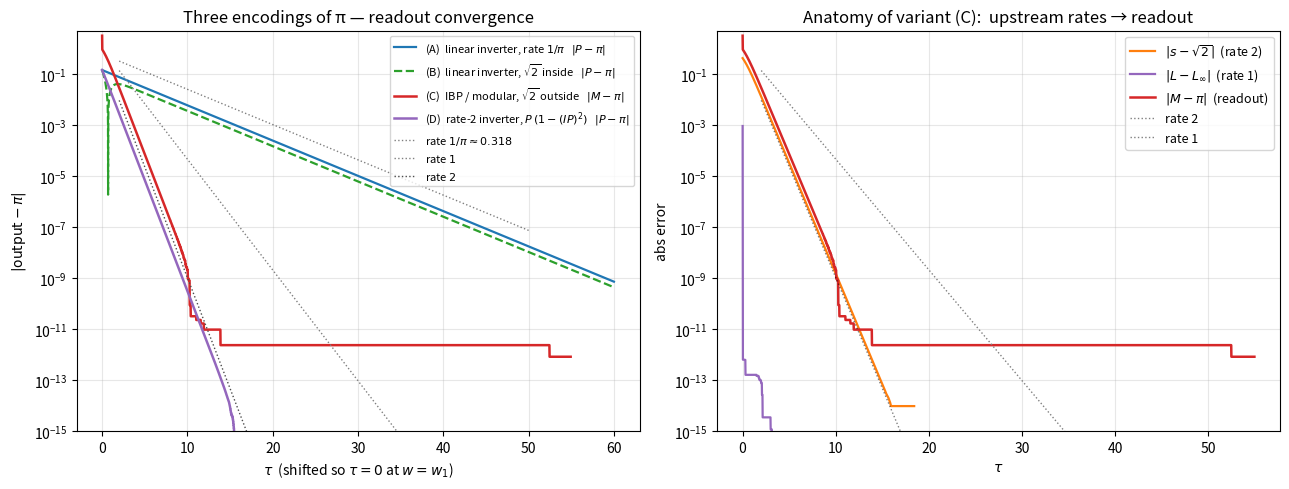

Write the Python code that produced this figure. (Note: this script raises an exception after producing the figure.)
"""
Ramanujan 1914 formula for 1/π — GPAC / PIVP simulation.

The series (Ramanujan, Quart. J. Math. 45 (1914), 350–372):

    1/π = (2√2/9801) · Σ_{k=0}^∞ (4k)!/(k!)^4 · (1103 + 26390 k) / 396^(4k).

Let a_k = (4k)!/(k!)^4 and f(z) = Σ a_k z^k. Then f satisfies

    θ^3 f = 256 z (θ + 1/4)(θ + 1/2)(θ + 3/4) f,     θ := z d/dz,

equivalently f(z) = ₃F₂(1/4, 1/2, 3/4; 1, 1; 256 z). Singular points at
z = 0 (MUM, triple indicial root), z = 1/256, z = ∞.

Ramanujan's evaluation point z₀ = 1/396⁴ is deep inside the disk of
convergence. The per-term geometric decay factor is 256 z₀ = 1/99⁴.

To make the GPAC model live on a comfortable domain, we rescale the
argument: let w := z / z₀ ∈ [0, 1] and g(w) := f(z₀ w) = Σ a_k z₀^k w^k.
Then g(1) = f(z₀), g'(1) = z₀ f'(z₀), and g satisfies

    w² (1 − 256 z₀ w) g''' = 3 w (384 z₀ w − 1) g''
                            + (816 z₀ w − 1) g'
                            + 24 z₀ g.

The other regular singular point is now at w = 1/(256 z₀) = 99⁴ ≈ 10⁸,
far outside our target w = 1.

GPAC / polynomial PIVP encoding. With state X = (w, Q, g, g', g'', P) and
Q := 1 / [w² (1 − 256 z₀ w)], and time-rescaling dw/dτ = 1 − w, every RHS
below is polynomial in X:

    dw/dτ   = 1 − w
    dQ/dτ   = −2 w (1 − 384 z₀ w) · Q² · (1 − w)
    dg/dτ   = g' · (1 − w)
    dg'/dτ  = g'' · (1 − w)
    dg''/dτ = Q · [3 w (384 z₀ w − 1) g'' + (816 z₀ w − 1) g' + 24 z₀ g] · (1 − w)
    dP/dτ   = 1 − I(X) · P,     I(X) := (2√2/9801) · (1103 · g + 26390 · g')

Readout: P(τ) → π exponentially as τ → ∞. Indeed w(τ) → 1 at rate 1 so
I(X(τ)) → 1/π at rate 1, and the linear inverter dP/dτ = 1 − I·P has
fixed point P = 1/I with decay rate I(∞) = 1/π ≈ 0.318.

Experiments in this file:
  (1) verify the recurrence (k+1)³ a_{k+1} = 4(4k+1)(4k+2)(4k+3) a_k;
  (2) direct partial-sum convergence of Ramanujan's series;
  (3) integrate the full 6-state polynomial PIVP and check w → 1,
      I → 1/π, P → π, and the exponential rates;
  (4) plot all three convergences.
"""

import math
import numpy as np
from scipy.integrate import solve_ivp
import matplotlib
matplotlib.use('Agg')
import matplotlib.pyplot as plt

# ---------------------------------------------------------------------------
# Constants

Z0 = 1.0 / (396.0 ** 4)                  # Ramanujan evaluation point
INV_PI = 1.0 / math.pi                   # target value
PREFAC = 2.0 * math.sqrt(2.0) / 9801.0   # (2√2/9801)
DECAY = 256.0 * Z0                       # per-term factor = 1/99⁴

# ---------------------------------------------------------------------------
# Coefficient sequence

def a_coeff(k):
    """a_k = (4k)!/(k!)⁴, using lgamma to stay in float range."""
    log_a = math.lgamma(4 * k + 1) - 4 * math.lgamma(k + 1)
    return math.exp(log_a)


def check_recurrence(kmax=30):
    worst = 0.0
    for k in range(kmax):
        lhs = (k + 1) ** 3 * a_coeff(k + 1)
        rhs = 4 * (4 * k + 1) * (4 * k + 2) * (4 * k + 3) * a_coeff(k)
        rel = abs(lhs - rhs) / max(abs(rhs), 1.0)
        worst = max(worst, rel)
    return worst


# ---------------------------------------------------------------------------
# Direct Ramanujan partial sum

def ramanujan_partial_sum(N):
    S = 0.0
    last_term = 0.0
    for k in range(N):
        t = a_coeff(k) * (1103.0 + 26390.0 * k) * (Z0 ** k)
        S += t
        last_term = t
    return PREFAC * S, last_term


# ---------------------------------------------------------------------------
# Series initial conditions for g(w) at small w₁

def g_series_ic(w1, N=40):
    """Truncated series g(w₁), g'(w₁), g''(w₁) from g(w) = Σ a_k z₀^k w^k."""
    g = 0.0
    gp = 0.0
    gpp = 0.0
    for k in range(N):
        ck = a_coeff(k) * (Z0 ** k)
        g += ck * w1 ** k
        if k >= 1:
            gp += ck * k * w1 ** (k - 1)
        if k >= 2:
            gpp += ck * k * (k - 1) * w1 ** (k - 2)
    return g, gp, gpp


# ---------------------------------------------------------------------------
# Polynomial PIVP in τ-coordinate

def pivp_poly(tau, X):
    w, Q, g, gp, gpp, P = X
    drift = 1.0 - w
    dw = drift
    # d/dw [w² (1 − 256 z₀ w)] = 2w − 3·256 z₀ w² = 2w (1 − 384 z₀ w)
    dQ = -2.0 * w * (1.0 - 384.0 * Z0 * w) * Q * Q * drift
    dg = gp * drift
    dgp = gpp * drift
    Lg = (3.0 * w * (384.0 * Z0 * w - 1.0) * gpp
          + (816.0 * Z0 * w - 1.0) * gp
          + 24.0 * Z0 * g)
    dgpp = Q * Lg * drift
    # Readout 1/π estimate, built polynomially from (g, g').
    I = PREFAC * (1103.0 * g + 26390.0 * gp)
    # Linear Newton–Raphson-free inverter: P → 1/I = π.
    dP = 1.0 - I * P
    return [dw, dQ, dg, dgp, dgpp, dP]


# --- Rational-constant variant: √2 grown in-system by a 1-D PIVP.
# Extra state s with s(0) = 1, ds/dτ = s(1 − s²/2).  Fixed points 0, ±√2;
# only s = √2 is stable with linearization rate 2.  Readout becomes
#     I(X) = (2/9801) · s · (1103 g + 26390 g')
# so every constant in the full PIVP is rational.

def pivp_poly_sqrt2(tau, X):
    w, Q, g, gp, gpp, P, s = X
    drift = 1.0 - w
    dw = drift
    dQ = -2.0 * w * (1.0 - 384.0 * Z0 * w) * Q * Q * drift
    dg = gp * drift
    dgp = gpp * drift
    Lg = (3.0 * w * (384.0 * Z0 * w - 1.0) * gpp
          + (816.0 * Z0 * w - 1.0) * gp
          + 24.0 * Z0 * g)
    dgpp = Q * Lg * drift
    I = (2.0 / 9801.0) * s * (1103.0 * g + 26390.0 * gp)
    dP = 1.0 - I * P
    ds = s * (1.0 - 0.5 * s * s)
    return [dw, dQ, dg, dgp, dgpp, dP, ds]


def run_pivp_sqrt2(w1=1e-3, T_MAX=60.0, n_steps=6000, P0=3.0, s0=1.0):
    g1, gp1, gpp1 = g_series_ic(w1, N=40)
    Q1 = 1.0 / (w1 * w1 * (1.0 - 256.0 * Z0 * w1))
    tau_start = -math.log(1.0 - w1)
    X0 = [w1, Q1, g1, gp1, gpp1, P0, s0]
    t_eval = np.linspace(tau_start, tau_start + T_MAX, n_steps)
    sol = solve_ivp(
        pivp_poly_sqrt2, [tau_start, tau_start + T_MAX], X0,
        t_eval=t_eval, method='DOP853', rtol=1e-12, atol=1e-14,
    )
    return sol, tau_start


# --- IBP / modular-composition variant.
# Move √2 outside the inverter.  Define
#     T(τ) := 1103 g + 26390 g'   →  T_∞ = 9801 / (2√2 π)
#     dL/dτ = 1 − T · L           →  L_∞   = 1 / T_∞ = 2√2 π / 9801
# and run the rational √2-generator s alongside.  The readout is
#     M := (9801/4) · s · L       →  M_∞   = (9801/4) · √2 · 2√2 π / 9801 = π.
# √2 enters only as a final scalar multiplication; the inverter chain
# never sees it.  The s08-hierarchy IBP bound is exactly the modular
# substitution lemma in this configuration: |M − π| ≤ (9801/4) ·
# (|L| · |s − √2| + √2 · |L − L_∞|), so M inherits the slower of the two
# upstream rates and adds no further loss.

def pivp_poly_ibp(tau, X):
    w, Q, g, gp, gpp, L, s = X
    drift = 1.0 - w
    dw = drift
    dQ = -2.0 * w * (1.0 - 384.0 * Z0 * w) * Q * Q * drift
    dg = gp * drift
    dgp = gpp * drift
    Lg = (3.0 * w * (384.0 * Z0 * w - 1.0) * gpp
          + (816.0 * Z0 * w - 1.0) * gp
          + 24.0 * Z0 * g)
    dgpp = Q * Lg * drift
    T = 1103.0 * g + 26390.0 * gp
    dL = 1.0 - T * L
    ds = s * (1.0 - 0.5 * s * s)
    return [dw, dQ, dg, dgp, dgpp, dL, ds]


# --- Rate-k inverter: replace the linear inverter dP/dτ = 1 − I·P
# (rate I = 1/π) by dP/dτ = P(1 − (I·P)^k).  In the rescaled variable
# x = I·P this is the logistic-k ODE dx/dτ = x(1 − x^k), whose stable
# fixed point x* = 1 has linearization δx' = −k δx, so the asymptotic
# rate is exactly k, independent of the value of I.  The asymptotic
# rate, not the order of convergence, is what changes — this is not
# the continuous analogue of Householder's iterative method (which
# trades order, not rate; in the continuous limit Householder still
# linearises at rate 1).

def pivp_poly_ratek(tau, X, k=2):
    w, Q, g, gp, gpp, P = X
    drift = 1.0 - w
    dw = drift
    dQ = -2.0 * w * (1.0 - 384.0 * Z0 * w) * Q * Q * drift
    dg = gp * drift
    dgp = gpp * drift
    Lg = (3.0 * w * (384.0 * Z0 * w - 1.0) * gpp
          + (816.0 * Z0 * w - 1.0) * gp
          + 24.0 * Z0 * g)
    dgpp = Q * Lg * drift
    I = PREFAC * (1103.0 * g + 26390.0 * gp)
    dP = P * (1.0 - (I * P) ** k)
    return [dw, dQ, dg, dgp, dgpp, dP]


def run_pivp_ratek(k=2, w1=1e-3, T_MAX=60.0, n_steps=6000, P0=3.0):
    g1, gp1, gpp1 = g_series_ic(w1, N=40)
    Q1 = 1.0 / (w1 * w1 * (1.0 - 256.0 * Z0 * w1))
    tau_start = -math.log(1.0 - w1)
    X0 = [w1, Q1, g1, gp1, gpp1, P0]
    t_eval = np.linspace(tau_start, tau_start + T_MAX, n_steps)
    sol = solve_ivp(
        lambda t, X: pivp_poly_ratek(t, X, k=k),
        [tau_start, tau_start + T_MAX], X0,
        t_eval=t_eval, method='DOP853', rtol=1e-12, atol=1e-14,
    )
    return sol, tau_start


def run_pivp_ibp(w1=1e-3, T_MAX=60.0, n_steps=6000, L0=0.0, s0=1.0):
    g1, gp1, gpp1 = g_series_ic(w1, N=40)
    Q1 = 1.0 / (w1 * w1 * (1.0 - 256.0 * Z0 * w1))
    tau_start = -math.log(1.0 - w1)
    X0 = [w1, Q1, g1, gp1, gpp1, L0, s0]
    t_eval = np.linspace(tau_start, tau_start + T_MAX, n_steps)
    sol = solve_ivp(
        pivp_poly_ibp, [tau_start, tau_start + T_MAX], X0,
        t_eval=t_eval, method='DOP853', rtol=1e-12, atol=1e-14,
    )
    return sol, tau_start


def run_pivp(w1=1e-3, T_MAX=60.0, n_steps=6000, P0=3.0):
    g1, gp1, gpp1 = g_series_ic(w1, N=40)
    Q1 = 1.0 / (w1 * w1 * (1.0 - 256.0 * Z0 * w1))
    # Re-parameterise time so that w(0) = w1 = 1 - e^{-τ_start}.
    tau_start = -math.log(1.0 - w1)
    X0 = [w1, Q1, g1, gp1, gpp1, P0]
    t_eval = np.linspace(tau_start, tau_start + T_MAX, n_steps)
    sol = solve_ivp(
        pivp_poly, [tau_start, tau_start + T_MAX], X0,
        t_eval=t_eval, method='DOP853', rtol=1e-12, atol=1e-14,
    )
    return sol, tau_start


# ---------------------------------------------------------------------------
# Main experiment

def main():
    print("=" * 72)
    print("  Ramanujan 1914  —  GPAC / polynomial PIVP experiment")
    print("=" * 72)
    print(f"  z₀ = 1/396⁴       = {Z0:.6e}")
    print(f"  256 z₀ (= 1/99⁴)  = {DECAY:.6e}")
    print(f"  target 1/π        = {INV_PI:.15f}")
    print(f"  prefactor 2√2/9801 = {PREFAC:.15f}")
    print()

    # --- (1) recurrence ---
    worst = check_recurrence(30)
    print(f"[1] recurrence  max relative error over k = 0..29 : {worst:.2e}")

    # --- (2) direct partial sum ---
    print()
    print("[2] direct partial-sum convergence of Ramanujan's series")
    Ns = [1, 2, 3, 4, 5, 6, 8, 10, 15, 20]
    for N in Ns:
        est, last = ramanujan_partial_sum(N)
        err = abs(est - INV_PI)
        print(f"    N={N:>3}  last term={last:>14.4e}  est={est:.15f}  err={err:.2e}")

    # --- (3) polynomial PIVP ---
    print()
    print("[3] polynomial PIVP  (state w, Q, g, g', g'', P; dw/dτ = 1 − w)")
    w1 = 1e-3
    sol, tau_start = run_pivp(w1=w1, T_MAX=60.0, n_steps=6000, P0=3.0)
    w_tau  = sol.y[0]; g_tau = sol.y[2]; gp_tau = sol.y[3]; P_tau = sol.y[5]
    est_tau = PREFAC * (1103.0 * g_tau + 26390.0 * gp_tau)
    err_invpi = np.abs(est_tau - INV_PI)
    err_pi    = np.abs(P_tau   - math.pi)
    print(f"    w₁ = {w1} ; τ_start = {tau_start:.3f}")
    print(f"    τ_max = {sol.t[-1]:.2f}   w(τ_max) = {w_tau[-1]:.10f}   "
          f"(1 − w) = {1 - w_tau[-1]:.2e}")
    print(f"    I(τ_max)  = {est_tau[-1]:.15f}   |I − 1/π| = {err_invpi[-1]:.2e}")
    print(f"    P(τ_max)  = {P_tau[-1]:.15f}    |P − π|   = {err_pi[-1]:.2e}")

    for label, errs, expected in [
        ('I → 1/π ', err_invpi, 1.0),
        ('P → π   ', err_pi,    INV_PI),
    ]:
        mask = (errs > 1e-14) & (sol.t > tau_start + 8.0) & (sol.t < sol.t[-1] - 5.0)
        if mask.sum() > 10:
            coeffs = np.polyfit(sol.t[mask], np.log(errs[mask]), 1)
            alpha = -coeffs[0]
            print(f"    {label} fitted exponential rate α ≈ {alpha:.4f}   "
                  f"(expected: {expected:.4f})")

    # --- (3b) rational-constant 7-state PIVP with √2 sub-generator ---
    print()
    print("[3b] 7-state PIVP with √2 sub-generator  (all constants rational)")
    sol2, _ = run_pivp_sqrt2(w1=w1, T_MAX=60.0, n_steps=6000, P0=3.0, s0=1.0)
    s_tau = sol2.y[6]; P_tau2 = sol2.y[5]; g_tau2 = sol2.y[2]; gp_tau2 = sol2.y[3]
    I_tau2 = (2.0 / 9801.0) * s_tau * (1103.0 * g_tau2 + 26390.0 * gp_tau2)
    err_s    = np.abs(s_tau - math.sqrt(2.0))
    err_I2   = np.abs(I_tau2 - INV_PI)
    err_pi2  = np.abs(P_tau2 - math.pi)
    print(f"    s(τ_max)  = {s_tau[-1]:.15f}     |s − √2|  = {err_s[-1]:.2e}")
    print(f"    I(τ_max)  = {I_tau2[-1]:.15f}   |I − 1/π| = {err_I2[-1]:.2e}")
    print(f"    P(τ_max)  = {P_tau2[-1]:.15f}    |P − π|   = {err_pi2[-1]:.2e}")
    # Compare to the 6-state variant (which uses 2√2/9801 as a hard-coded real constant).
    delta = err_pi2[-1] - err_pi[-1]
    print(f"    ΔP(τ_max) = {delta:+.2e}   (7-state minus 6-state — same ballpark means no bias accumulation)")

    for label, errs, expected in [
        ('s → √2 ',  err_s,   2.0),
        ('I → 1/π', err_I2,   1.0),
        ('P → π  ', err_pi2, INV_PI),
    ]:
        mask = (errs > 1e-14) & (sol2.t > tau_start + 8.0) & (sol2.t < sol2.t[-1] - 5.0)
        if mask.sum() > 10:
            coeffs = np.polyfit(sol2.t[mask], np.log(errs[mask]), 1)
            alpha = -coeffs[0]
            print(f"    {label} fitted exponential rate α ≈ {alpha:.4f}   "
                  f"(expected: {expected:.4f})")

    # --- (3d) Rate-k inverters: skip the 1/π low-pass entirely ---
    print()
    print("[3d] Rate-k inverters  dP/dτ = P(1 − (I·P)^k)  →  rate = k at P = 1/I")
    rate_k_results = {}
    for k in (1, 2, 3, 4):
        solk, _ = run_pivp_ratek(k=k, w1=w1, T_MAX=60.0, n_steps=6000, P0=3.0)
        Pk = solk.y[5]
        err_k = np.abs(Pk - math.pi)
        rate_k_results[k] = (solk, err_k)
        print(f"    k={k}  P(τ_max)={Pk[-1]:.15f}  |P − π|={err_k[-1]:.2e}")
        # Fit the exponential rate on the pre-saturation window only.
        # Higher-k variants saturate in just a few τ-units, so pick a
        # narrow window starting once the trajectory has settled.
        floor = 1e-13
        above_floor = err_k > floor
        if above_floor.any():
            t_in = solk.t[above_floor]
            e_in = err_k[above_floor]
            if len(t_in) > 30:
                t_lo = t_in[0] + 0.3 * (t_in[-1] - t_in[0])
                t_hi = t_in[0] + 0.85 * (t_in[-1] - t_in[0])
                mask = (solk.t >= t_lo) & (solk.t <= t_hi) & (err_k > floor)
                if mask.sum() > 8:
                    coeffs = np.polyfit(solk.t[mask], np.log(err_k[mask]), 1)
                    print(f"    k={k}  fitted exponential rate α ≈ {-coeffs[0]:.4f}   "
                          f"(expected: {k:.4f}; window τ∈[{t_lo:.1f},{t_hi:.1f}])")

    # --- (3c) IBP / modular variant: √2 outside the inverter ---
    print()
    print("[3c] IBP / modular PIVP  (√2 multiplied outside; inverter sees no √2)")
    sol3, _ = run_pivp_ibp(w1=w1, T_MAX=60.0, n_steps=6000, L0=0.0, s0=1.0)
    L_tau   = sol3.y[5]
    s_tau3  = sol3.y[6]
    g_tau3  = sol3.y[2]
    gp_tau3 = sol3.y[3]
    T_tau   = 1103.0 * g_tau3 + 26390.0 * gp_tau3
    T_inf   = 9801.0 / (2.0 * math.sqrt(2.0) * math.pi)
    L_inf   = 2.0 * math.sqrt(2.0) * math.pi / 9801.0
    M_tau   = (9801.0 / 4.0) * s_tau3 * L_tau
    err_T   = np.abs(T_tau - T_inf)
    err_L   = np.abs(L_tau - L_inf)
    err_s3  = np.abs(s_tau3 - math.sqrt(2.0))
    err_pi3 = np.abs(M_tau - math.pi)
    print(f"    T_∞ = 9801/(2√2 π) = {T_inf:.6f}")
    print(f"    L_∞ = 2√2 π/9801   = {L_inf:.6e}")
    print(f"    T(τ_max)  = {T_tau[-1]:.10f}    |T − T_∞|  = {err_T[-1]:.2e}")
    print(f"    L(τ_max)  = {L_tau[-1]:.15e}  |L − L_∞|  = {err_L[-1]:.2e}")
    print(f"    s(τ_max)  = {s_tau3[-1]:.15f}     |s − √2|  = {err_s3[-1]:.2e}")
    print(f"    M(τ_max)  = {M_tau[-1]:.15f}    |M − π|   = {err_pi3[-1]:.2e}")

    for label, errs in [
        ('T → T_∞', err_T),
        ('L → L_∞', err_L),
        ('s → √2 ',  err_s3),
        ('M → π  ',  err_pi3),
    ]:
        mask = (errs > 1e-14) & (sol3.t > tau_start + 8.0) & (sol3.t < sol3.t[-1] - 5.0)
        if mask.sum() > 10:
            coeffs = np.polyfit(sol3.t[mask], np.log(errs[mask]), 1)
            alpha = -coeffs[0]
            print(f"    {label} fitted exponential rate α ≈ {alpha:.4f}")

    # --- plot ---
    fig, axes = plt.subplots(1, 2, figsize=(13, 5))

    # Left: three-way comparison of the π-readout errors only.
    # Once a curve reaches the round-off floor it just bounces around;
    # plot the running minimum to show the decay envelope cleanly,
    # and stop the curve once the running minimum has stopped improving
    # for a while (pure numerical noise after that).

    def envelope(t_arr, e_arr, plateau_window=200):
        e_clean = np.maximum(np.array(e_arr, dtype=float), 1e-17)
        run_min = np.minimum.accumulate(e_clean)
        if len(run_min) > plateau_window:
            improvements = run_min[:-plateau_window] - run_min[plateau_window:]
            improving = improvements > run_min[plateau_window:] * 1e-3
            if improving.any():
                last = int(np.where(improving)[0].max()) + plateau_window
                last = min(last + 50, len(run_min))
                return t_arr[:last], run_min[:last]
        return t_arr, run_min

    ax = axes[0]
    # Variants (A) and (B) never reach the noise floor in T_MAX = 60,
    # so plot raw curves; variant (C) saturates around τ ≈ 12, so
    # plot its decay envelope.
    ax.semilogy(sol.t  - tau_start, np.maximum(err_pi,  1e-17), 'C0-',  lw=1.6,
                label=r'(A)  linear inverter, rate $1/\pi$   $|P-\pi|$')
    ax.semilogy(sol2.t - tau_start, np.maximum(err_pi2, 1e-17), 'C2--', lw=1.6,
                label=r'(B)  linear inverter, $\sqrt{2}$ inside   $|P-\pi|$')
    t3, e3 = envelope(sol3.t - tau_start, err_pi3)
    ax.semilogy(t3, e3, 'C3-',  lw=1.8,
                label=r'(C)  IBP / modular, $\sqrt{2}$ outside   $|M-\pi|$')
    sol_k2, err_k2 = rate_k_results[2]
    t4, e4 = envelope(sol_k2.t - tau_start, err_k2)
    ax.semilogy(t4, e4, 'C4-',  lw=1.8,
                label=r'(D)  rate-2 inverter, $P\,(1-(IP)^2)$   $|P-\pi|$')
    # Reference rate lines.
    tau_ref = np.linspace(2, 50, 50)
    ax.semilogy(tau_ref, 0.6 * np.exp(-tau_ref / math.pi),
                'k:', lw=1.0, alpha=0.5, label=r'rate $1/\pi \approx 0.318$')
    ax.semilogy(tau_ref, 1.0 * np.exp(-tau_ref),
                color='0.5', linestyle=':', lw=1.0,
                label=r'rate $1$')
    ax.semilogy(tau_ref, 0.5 * np.exp(-2.0 * tau_ref),
                color='0.3', linestyle=':', lw=1.0,
                label=r'rate $2$')
    ax.set_xlabel(r'$\tau$  (shifted so $\tau=0$ at $w=w_1$)')
    ax.set_ylabel(r'$|\mathrm{output} - \pi|$')
    ax.set_title('Three encodings of π — readout convergence')
    ax.set_ylim(1e-15, 5)
    ax.legend(fontsize=8, loc='upper right'); ax.grid(True, alpha=0.3)

    # Right: anatomy of variant (C) — show why it's faster.
    ax = axes[1]
    tA, eA = envelope(sol3.t - tau_start, err_s3)
    tB, eB = envelope(sol3.t - tau_start, err_L)
    tC, eC = envelope(sol3.t - tau_start, err_pi3)
    ax.semilogy(tA, eA, 'C1-',  lw=1.6, label=r'$|s - \sqrt{2}|$  (rate 2)')
    ax.semilogy(tB, eB, 'C4-',  lw=1.6, label=r'$|L - L_\infty|$  (rate 1)')
    ax.semilogy(tC, eC, 'C3-',  lw=1.8, label=r'$|M - \pi|$  (readout)')
    ax.semilogy(tau_ref, 0.5 * np.exp(-2.0 * tau_ref),
                'k:', lw=1.0, alpha=0.5, label='rate 2')
    ax.semilogy(tau_ref, 1.0 * np.exp(-tau_ref),
                color='0.5', linestyle=':', lw=1.0, label='rate 1')
    ax.set_xlabel(r'$\tau$')
    ax.set_ylabel('abs error')
    ax.set_title('Anatomy of variant (C):  upstream rates → readout')
    ax.set_ylim(1e-15, 5)
    ax.legend(fontsize=9, loc='upper right'); ax.grid(True, alpha=0.3)

    plt.tight_layout()
    out = '/tmp/ramanujan1914_pivp_ibp.png'
    plt.savefig(out, dpi=130)
    print()
    print(f"  plot saved to  {out}")


if __name__ == '__main__':
    main()
